Run: headless pygame with SDL's dummy video driver; simulated clock (each Clock.tick advances the game by its frame time, no real sleeping); random seed 0; keys injected as events and as key.get_pressed() state; no mouse input.
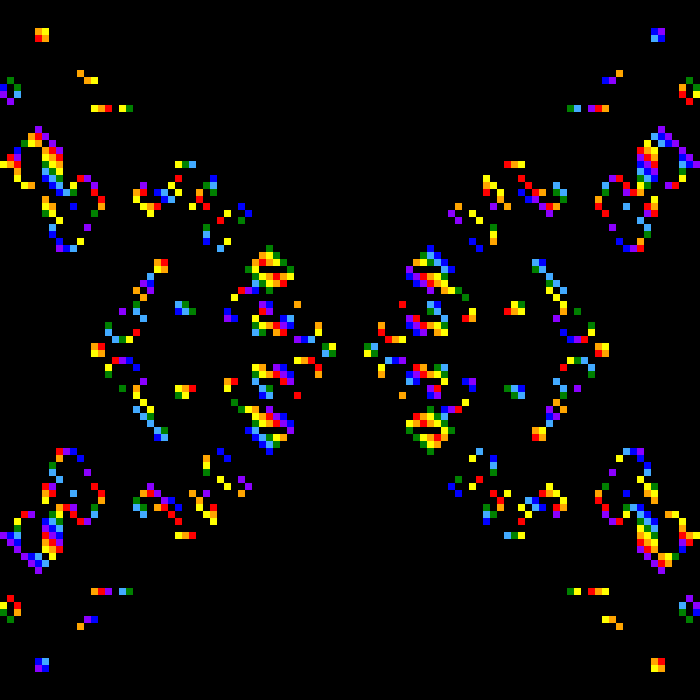
Frame 1 of 4 · flips 1–60 · no input
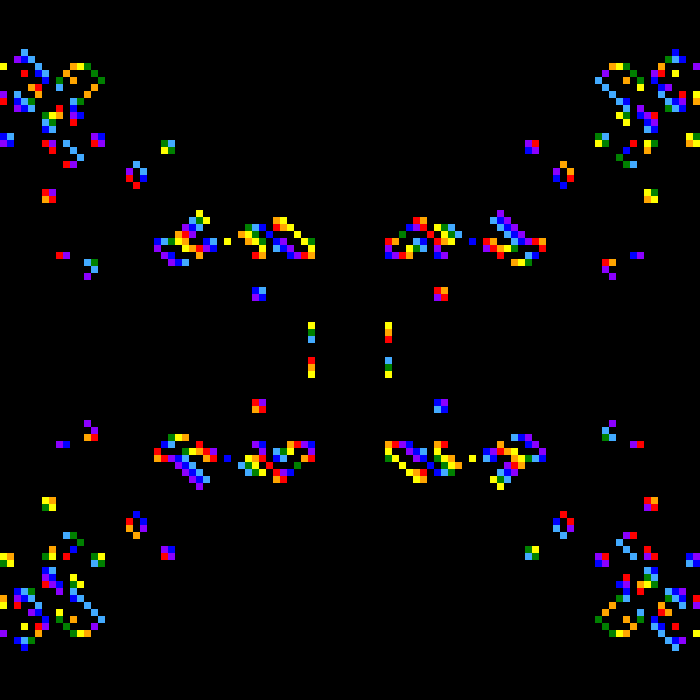
Frame 2 of 4 · flips 61–180 · tapped SPACE, RETURN · held RIGHT (→), D
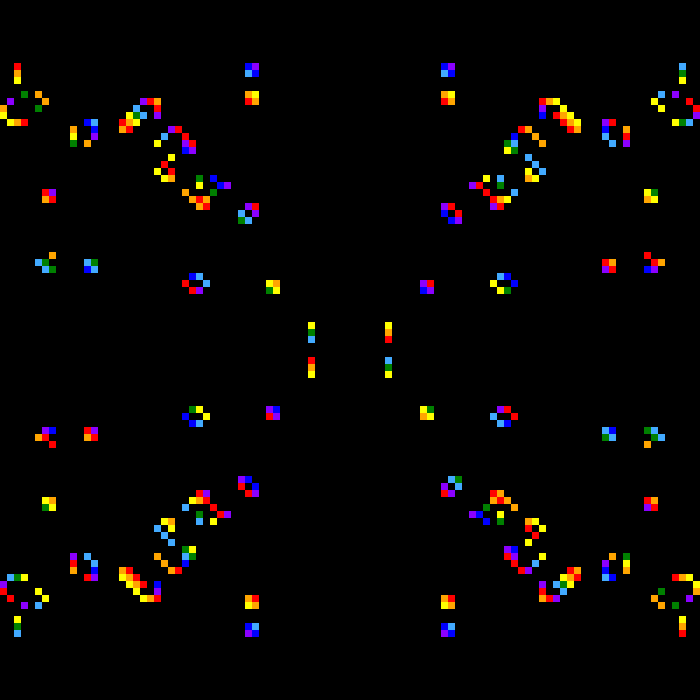
Frame 3 of 4 · flips 181–300 · held DOWN (↓), S
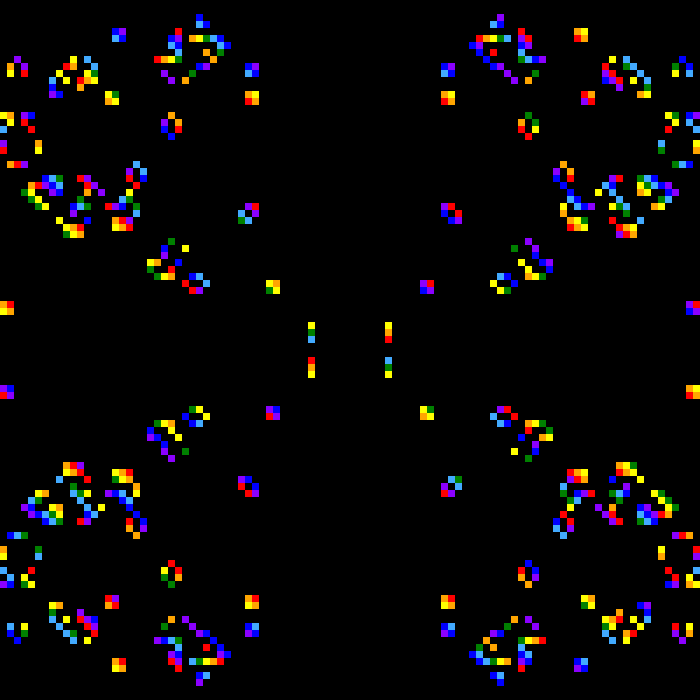
Frame 4 of 4 · flips 301–420 · held LEFT (←), A, UP (↑), W

The pygame program that drew these frames:

import pygame

size = 700
sc = pygame.display.set_mode([size, size])

class Cell():
    life: int

    def __init__(self, life):
        self.life = life

    def get_life(self):
        return self.life

    def change(self, life):
        self.life = life

class Screen():
    cells: [[]]

    def __init__(self, size):
        self.size = size
        self.cells = [[Cell(0) for i in range(size)] for j in range(size)]

    def change(self, i, j, is_life):
        self.cells[i][j].change(is_life)

    def iteration(self):
        v_change_position = [[0, 1], [1, 0], [-1, 0], [0, -1], [1, 1], [1, -1], [-1, 1], [-1, -1]]
        temporary_cells = [[Cell(0) for i in range(self.size)] for j in range(self.size)]
        for i in range(self.size):
            for j in range(self.size):
                count = 0
                for ch in v_change_position:
                    new_i = i + ch[0]
                    new_j = j + ch[1]
                    if (new_i < 0 or new_i >= 100 or new_j < 0 or new_j >= 100):
                        continue
                    else:
                        if self.cells[new_i][new_j].get_life():
                            count += 1
                if (self.cells[i][j].get_life()):
                    if count == 2 or count == 3:
                        temporary_cells[i][j].change(1)
                elif (count == 3):
                    temporary_cells[i][j].change(1)
        temporary_cells, self.cells = self.cells, temporary_cells

    def print(self):
        List_Of_Color = ['#ff0000', '#ffa500', '#ffff00', '#008000', '#42aaff', '#0000ff', '#8b00ff']
        sc.fill(pygame.Color('black'))
        for i in range(self.size):
            for j in range(self.size):
                if self.cells[i][j].get_life():
                    pygame.draw.rect(sc, pygame.Color(List_Of_Color[abs(i - j) % 7]), (i * 7, j * 7, 7, 7))
                else:
                    pygame.draw.rect(sc, pygame.Color('black'), (i * 7, j * 7, 7, 7))
        pygame.display.flip()
        clock = pygame.time.Clock().tick(30)

def main():
    screen = Screen(100)

    for i in range(screen.size):
        for j in range(screen.size):
            if i % 3 != 0:
                screen.change(i, j, 1)

    while (1):
        screen.print()
        screen.iteration()
        for event in pygame.event.get():
            if event.type == pygame.QUIT:
                exit()

if __name__ == '__main__':
    main()
